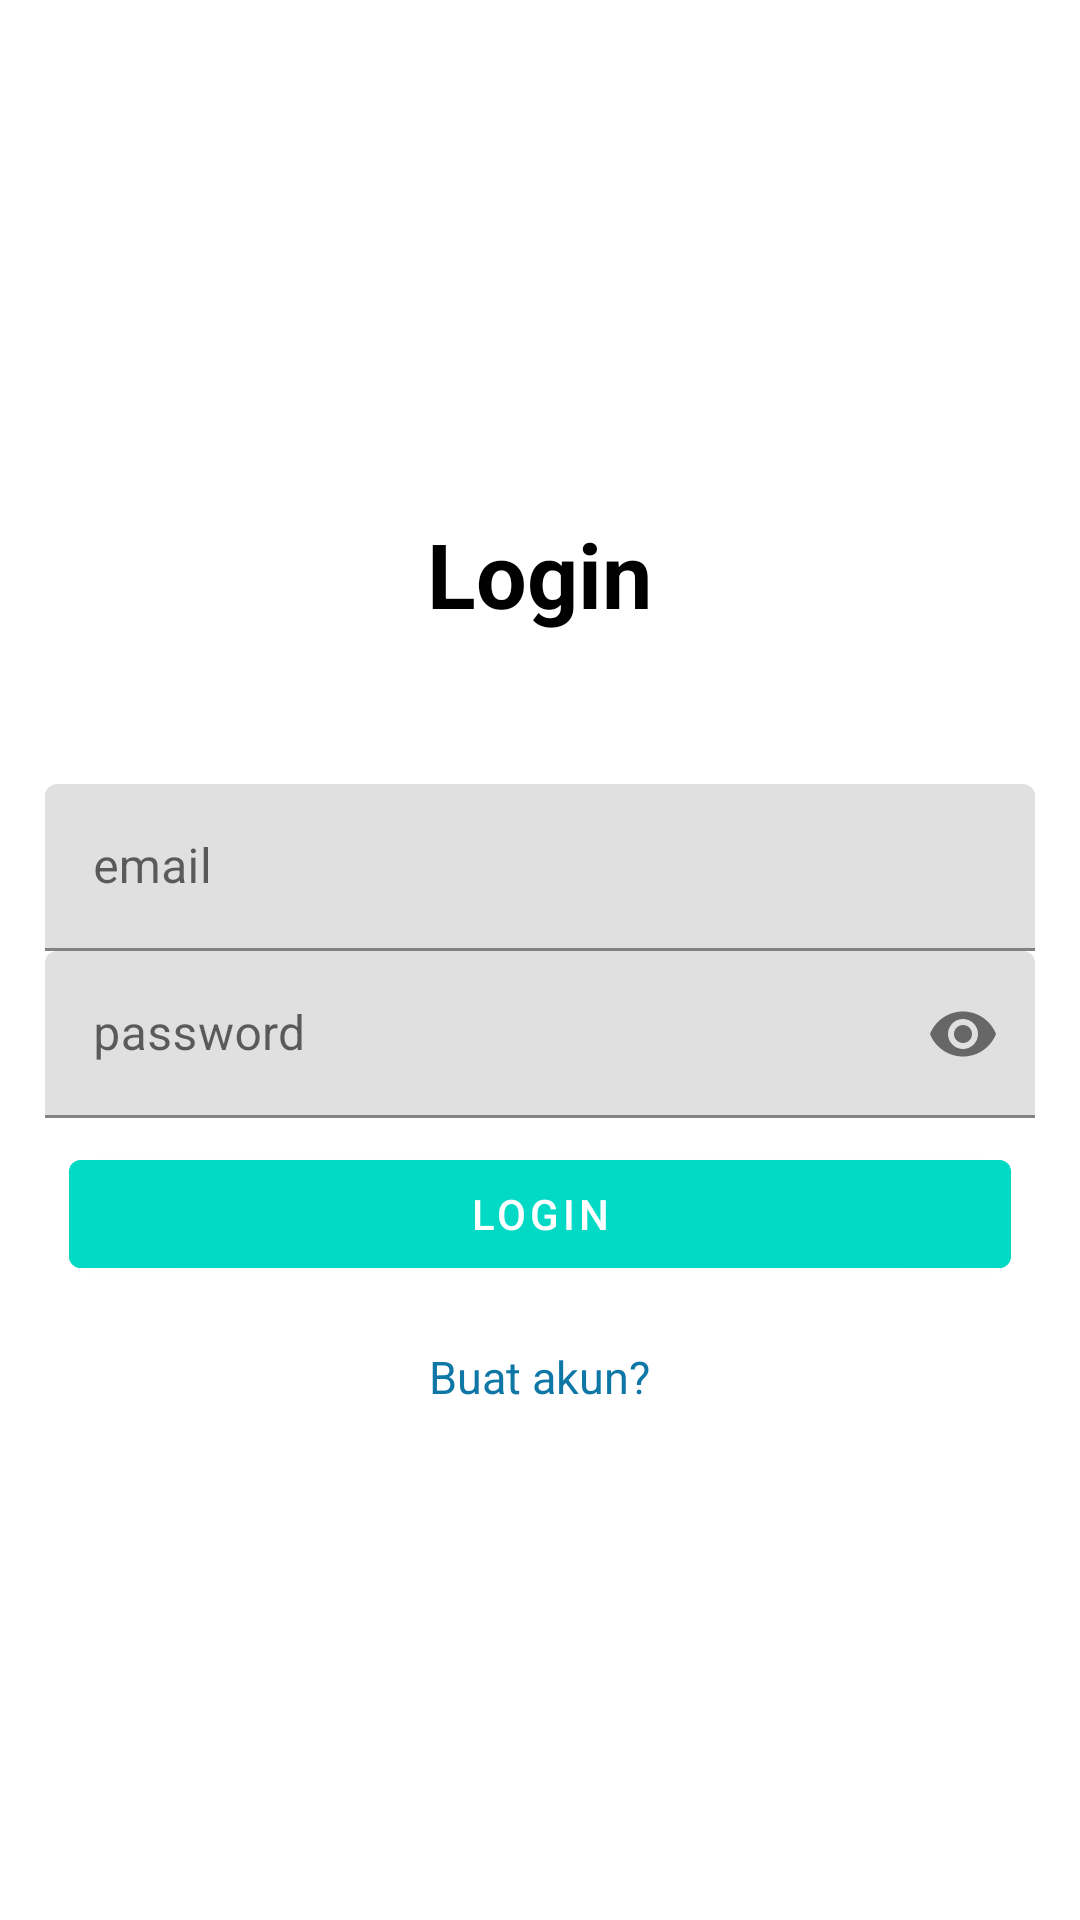

Write the Android layout XML for this screen, with the resource values it uses.
<!-- AndroidManifest.xml: application theme Theme.JMOJamsostekApp -->
<!-- res/layout/layout_login.xml -->
<?xml version="1.0" encoding="utf-8"?>
<layout xmlns:app="http://schemas.android.com/apk/res-auto">

    <LinearLayout xmlns:android="http://schemas.android.com/apk/res/android"
        xmlns:tools="http://schemas.android.com/tools"
        android:layout_width="match_parent"
        android:layout_height="match_parent"
        android:gravity="center"
        android:orientation="vertical"
        android:padding="15dp">

        <TextView
            android:layout_width="wrap_content"
            android:textAlignment="center"
            android:textSize="30sp"
            android:text="Login"
            android:textStyle="bold"
            android:textColor="@color/black"
            android:layout_marginBottom="50dp"
            android:layout_height="wrap_content"/>

        <com.google.android.material.textfield.TextInputLayout
            android:layout_width="match_parent"
            android:layout_height="wrap_content">

            <com.google.android.material.textfield.TextInputEditText
                android:id="@+id/email"
                android:layout_width="match_parent"
                android:layout_height="wrap_content"
                android:hint="email"
                android:inputType="textEmailAddress" />
        </com.google.android.material.textfield.TextInputLayout>

        <com.google.android.material.textfield.TextInputLayout
            android:layout_width="match_parent"
            android:layout_height="wrap_content"
            app:passwordToggleEnabled="true">

            <com.google.android.material.textfield.TextInputEditText
                android:id="@+id/password"
                android:layout_width="match_parent"
                android:layout_height="wrap_content"
                android:hint="password"
                android:inputType="textPassword" />
        </com.google.android.material.textfield.TextInputLayout>

        <com.google.android.material.button.MaterialButton
            android:id="@+id/button"
            android:layout_width="match_parent"
            android:layout_height="wrap_content"
            android:layout_marginStart="8dp"
            android:layout_marginTop="8dp"
            android:layout_marginEnd="8dp"
            android:text="Login"
            android:backgroundTint="@color/teal_200"
            app:layout_constraintEnd_toEndOf="parent"
            app:layout_constraintStart_toStartOf="parent"
            app:layout_constraintTop_toTopOf="parent" />

        <TextView
            android:layout_width="wrap_content"
            android:textAlignment="center"
            android:textSize="15sp"
            android:text="Buat akun?"
            android:textColor="#0E77A6"
            android:layout_marginTop="20dp"
            android:layout_height="wrap_content"/>
    </LinearLayout>
</layout>
<!-- resources referenced by this layout -->
<resources>
  <style name="Theme.JMOJamsostekApp" parent="Theme.MaterialComponents.DayNight.DarkActionBar">
          
          <item name="colorPrimary">@color/teal_200</item>
          <item name="colorPrimaryVariant">@color/teal_700</item>
          <item name="colorOnPrimary">@color/white</item>
          
          <item name="colorSecondary">@color/teal_200</item>
          <item name="colorSecondaryVariant">@color/teal_700</item>
          <item name="colorOnSecondary">@color/black</item>
          
          <item name="android:statusBarColor" tools:targetApi="l">?attr/colorPrimaryVariant</item>
          
      </style>
  <!-- not gathered from this repository: default colours our renderer supplied (Android Studio template values) -->
  <color name="teal_200">#FF03DAC5</color>
  <color name="teal_700">#FF018786</color>
  <color name="black">#FF000000</color>
  <color name="white">#FFFFFFFF</color>
</resources>
